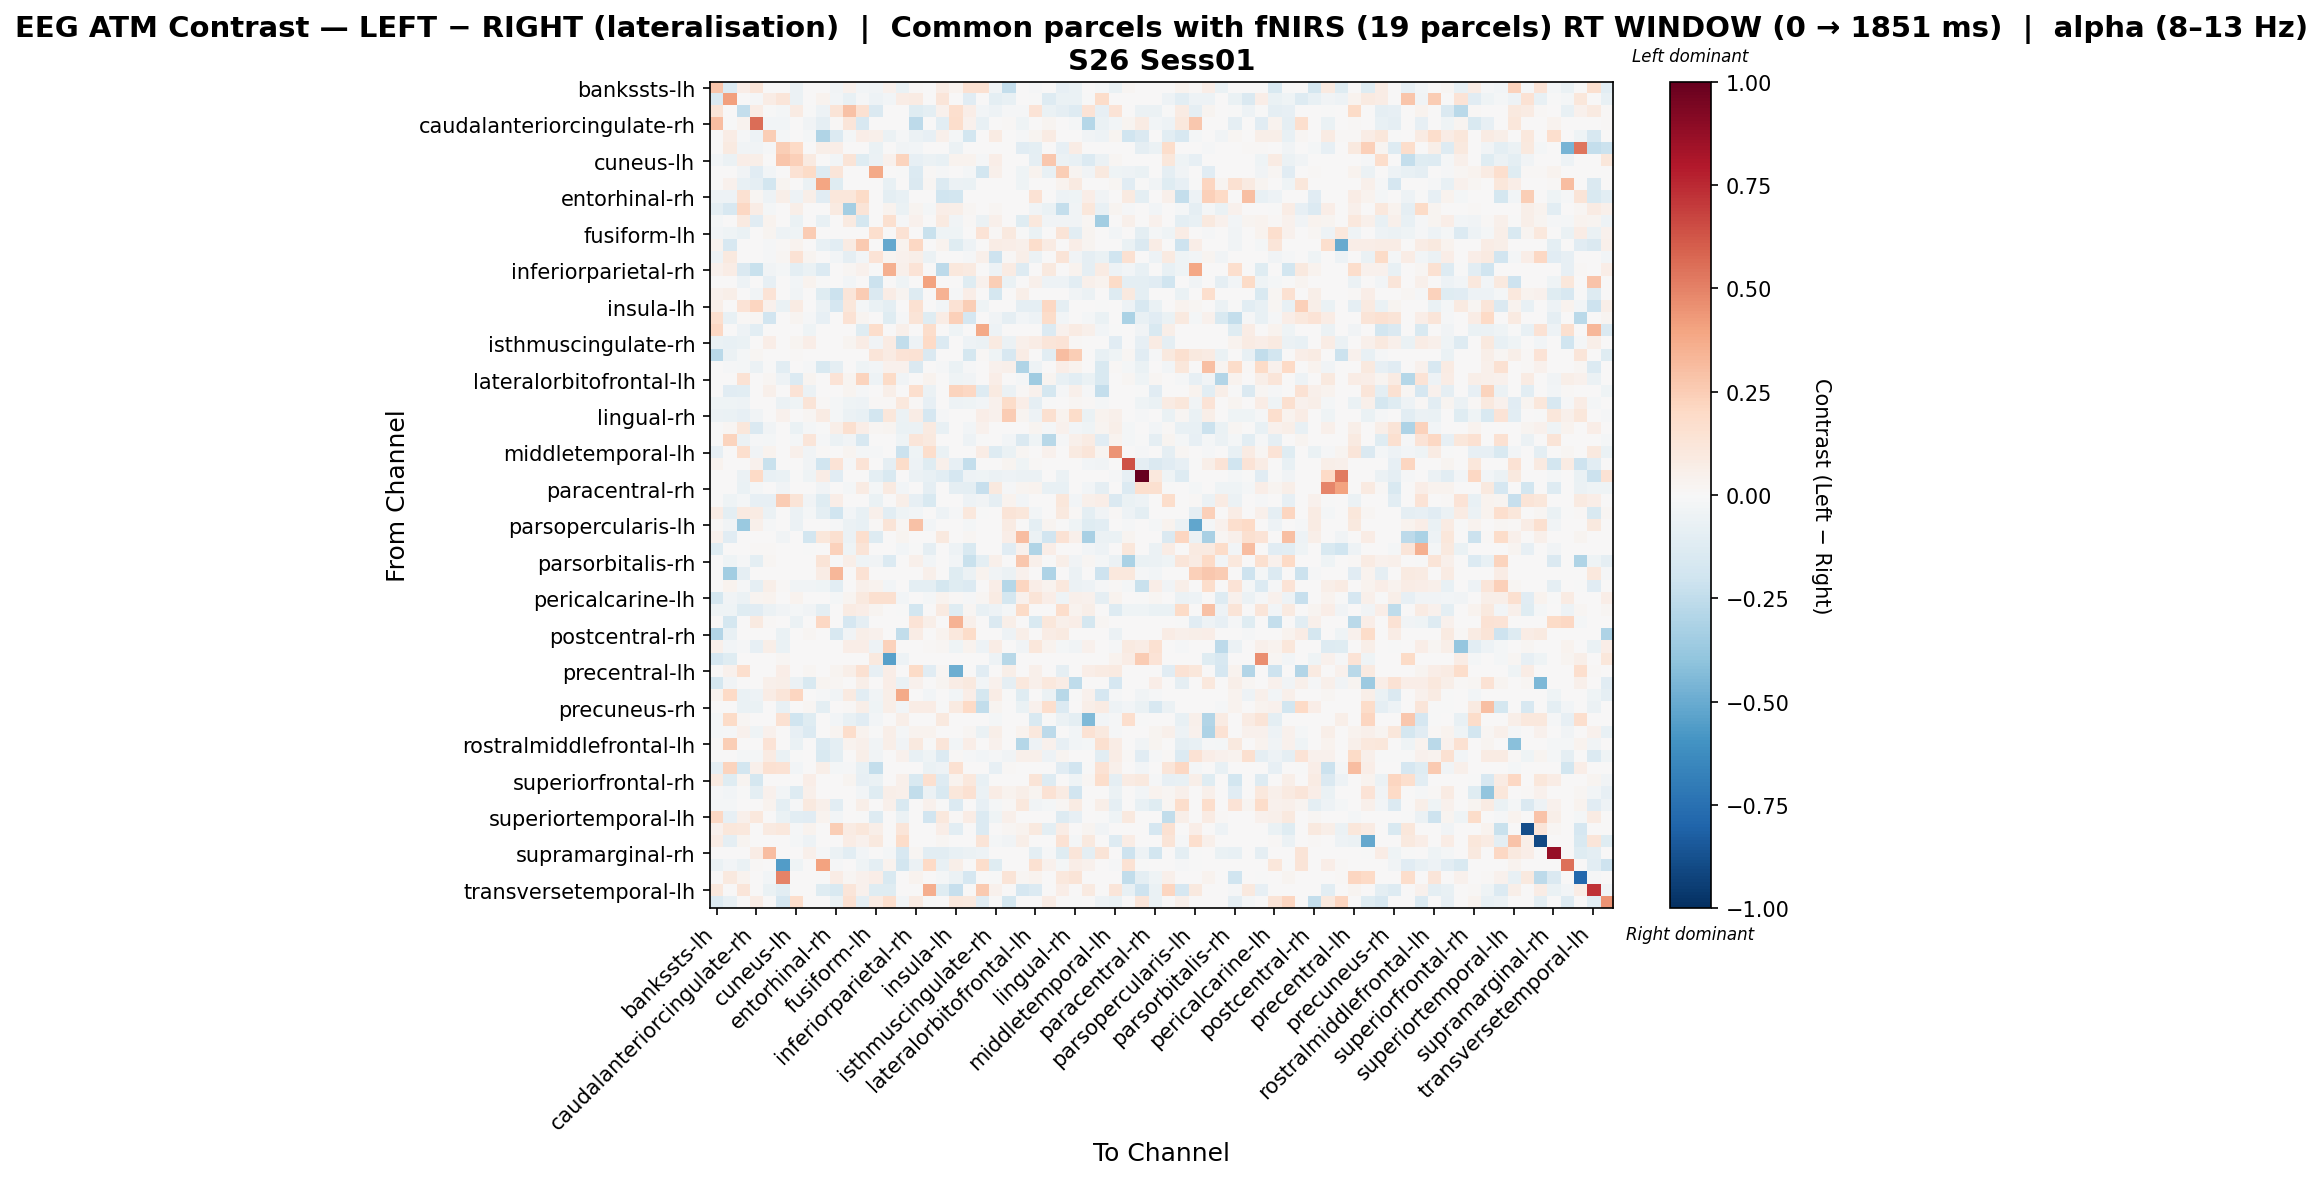

The table this chart was drawn from, first rows:
, bankssts-lh, bankssts-rh, caudalanteriorcingulate-lh, caudalanteriorcingulate-rh, caudalmiddlefrontal-lh, caudalmiddlefrontal-rh, cuneus-lh, cuneus-rh, entorhinal-lh, entorhinal-rh, frontalpole-lh, frontalpole-rh, fusiform-lh, fusiform-rh, inferiorparietal-lh, inferiorparietal-rh, inferiortemporal-lh, inferiortemporal-rh, insula-lh, insula-rh, isthmuscingulate-lh, isthmuscingulate-rh, lateraloccipital-lh
bankssts-lh, 0.2799, -0.1329, 0.06415, 0.1178, 0.0, 0.0, -0.05926, 0.0, 0.0, -0.03522, 0.0413, -0.02651, -0.03522, 0.04124, -0.06629, 0.01375, 0.007651, 0.07275, 0.03208, 0.1558, 0.153, -0.03236, -0.2384
bankssts-rh, -0.1459, 0.4075, 0.0, -0.01024, 0.07553, 0.1182, -0.06145, 0.0, 0.03486, -0.03073, -0.07282, -0.01018, -0.05121, -0.02731, 0.07043, 0.08133, 0.0, 0.1182, 0.0, -0.1128, 0.0, -0.09874, -0.07758
caudalanteriorcingulate-lh, 0.1318, 0.0, -0.2413, 0.07607, -0.00297, -0.01782, 0.0824, -0.005941, -0.05049, 0.131, 0.2906, 0.155, -0.1407, 0.0, 0.0, -0.1204, -0.09451, 0.04071, 0.1648, 0.06406, -0.02673, -0.04752, -0.01485
caudalanteriorcingulate-rh, 0.3053, -0.003001, 0.03235, 0.5594, -0.03001, -0.02701, 0.004917, -0.03602, -0.09004, 0.01036, 0.1191, -0.1617, 0.0, 0.0, 0.0, -0.2627, 0.0, -0.1026, 0.176, 0.04195, -0.07804, 0.0, 0.01553
caudalmiddlefrontal-lh, 0.0, 0.07636, -0.01177, -0.04706, 0.2426, -0.01961, 0.0, -0.01961, -0.2992, -0.1381, -0.01961, 0.06656, 0.05091, -0.05905, -0.007844, -0.05491, -0.07844, 0.04713, -0.01966, -0.1804, 0.0, 0.07904, 0.0
caudalmiddlefrontal-rh, 0.0, 0.08744, -0.03257, -0.03664, -0.01221, 0.2455, 0.2016, 0.0, 0.05578, 0.06755, 0.0, 0.0, -0.06921, 0.0, -0.03502, -0.02824, 0.0, 0.0, -0.05699, 0.0, 0.0, 0.0, 0.0
cuneus-lh, -0.02806, -0.06221, 0.06387, 0.06151, 0.0, 0.2803, 0.241, 0.09078, 0.0, -0.02799, 0.1307, -0.1213, -0.0618, 0.04312, 0.2199, -0.08507, -0.05558, -0.07411, 0.0349, 0.03726, -0.009264, 0.06608, 0.0
cuneus-rh, 0.0, 0.0, -0.0313, -0.1096, -0.02348, 0.0, 0.1407, 0.19, -0.1252, 0.124, 0.0, 0.0, 0.3824, 0.0, -0.0007193, -0.1369, 0.01522, -0.0117, 0.0, -0.01565, -0.1838, 0.05341, 0.0
entorhinal-lh, 0.0, 0.04113, -0.07482, -0.0935, -0.1847, 0.02963, 0.0, -0.05701, 0.3928, -0.1205, 0.0, 0.004552, 0.0, -0.07284, 0.0, -0.1425, 0.01793, -0.1328, -0.06213, -0.06414, 0.0, 0.0, 0.0
entorhinal-rh, -0.05431, -0.05431, 0.1546, 0.0209, -0.05356, 0.06049, -0.05431, 0.06049, -0.1125, 0.1114, 0.1103, 0.1885, 0.0, -0.0964, -0.07242, 0.0, 0.0, -0.196, -0.1804, 0.0, 0.0, 0.0, 0.0
frontalpole-lh, -0.09844, -0.1629, 0.2081, 0.0748, -0.01916, 0.0, 0.05855, 0.0, 0.0, 0.08926, -0.3389, 0.1304, 0.0, 0.03876, -0.06844, 0.03014, -0.01933, 0.07004, 0.05854, 0.0214, 0.0, 0.01951, 0.0
frontalpole-rh, -0.01625, 0.0002435, 0.08984, -0.1134, 0.03832, 0.0, -0.06943, 0.0, -0.07528, 0.003659, 0.09294, -0.1736, 0.0, 0.1572, -0.01471, 0.0433, 0.0, 0.09272, -0.03589, 0.008516, -0.05554, 0.05322, 0.006387
fusiform-lh, -0.02869, -0.03913, -0.06756, 0.0, 0.02356, -0.04956, -0.04563, 0.2563, 0.0, 0.0, 0.0, 0.0, 0.1678, 0.0, 0.1452, 0.0, -0.2214, -0.04174, -0.04039, 0.0, 0.1389, 0.01068, 0.0965
fusiform-rh, 0.03228, -0.1632, 0.0, 0.0, -0.008723, 0.0126, 0.03781, 0.0, -0.07127, -0.1052, 0.08191, 0.2633, 0.0, -0.5126, 0.03781, 0.2065, 0.0, 0.03487, -0.1188, -0.05091, 0.0, 0.0763, 0.06931
inferiorparietal-lh, -0.05346, 0.09574, 0.0, 0.0, -0.01391, 0.02084, 0.1449, 0.02472, 0.0, -0.02781, -0.08691, -0.02475, 0.1395, 0.02821, 0.04364, 0.05642, -0.0591, 0.0, 0.0, -0.01391, 0.04739, -0.2038, 0.01055
inferiorparietal-rh, 0.04328, 0.07617, -0.1435, -0.221, -0.03877, -0.0222, -0.09681, -0.06833, -0.1396, 0.0, 0.02116, 0.04232, -0.007755, 0.3578, 0.05078, 0.1365, 0.0, -0.2582, 0.1058, 0.09028, 0.0, -0.05041, 0.08463
inferiortemporal-lh, 0.0, 0.0, -0.04865, 0.0, -0.08113, 0.0, -0.02998, 0.03706, -0.006999, 0.0, -0.02509, 0.0, -0.2128, 0.0, -0.04394, 0.0, 0.4003, 0.0, 0.0, -0.1183, 0.03953, 0.2433, -0.06761
inferiortemporal-rh, 0.04294, 0.05511, 0.007695, -0.032, 0.1368, 0.0, -0.03585, 0.005511, -0.1183, -0.2134, 0.123, 0.2544, -0.1467, 0.07161, 0.03061, -0.1296, 0.0, 0.3485, -0.009629, 0.06613, 0.0, -0.1776, 0.0
insula-lh, 0.05713, 0.0, 0.1396, 0.2158, 0.04461, -0.06721, 0.08279, 0.0, -0.05816, -0.1693, 0.1143, -0.01863, -0.06603, -0.09935, 0.0, 0.1514, 0.0, -0.03119, 0.1447, 0.2457, -0.04347, 0.0, 0.0
insula-rh, 0.1698, -0.07761, 0.01385, 0.01849, -0.1948, 0.0, 0.02573, -0.007953, -0.07953, 0.0, 0.146, 0.03088, 0.0, -0.1229, -0.007953, 0.126, -0.1233, 0.07205, 0.2398, -0.1688, 0.0, -0.0388, -0.08748
isthmuscingulate-lh, 0.2084, 0.0, -0.04809, -0.1049, 0.0, 0.0, 0.0, -0.04242, 0.0, 0.0, 0.0, -0.118, 0.1729, 0.0, 0.05415, 0.0, 0.1758, 0.0, -0.04048, 0.0, 0.3781, -0.04723, 0.0
isthmuscingulate-rh, -0.06861, -0.07479, -0.06656, 0.0, 0.06262, 0.0, 0.02621, 0.06417, 0.0, 0.0, 0.02637, 0.0758, -0.03395, 0.08569, -0.2493, -0.04992, 0.2022, -0.1331, 0.0, -0.04986, -0.06232, 0.0882, -0.06232
lateraloccipital-lh, -0.2723, -0.05873, -0.01565, 0.02275, 0.0, 0.0, 0.01233, 0.0, 0.0, 0.0, 0.0, 0.007583, 0.1195, 0.08014, 0.1334, 0.148, -0.1409, 0.0, 0.0, -0.1722, 0.01517, -0.04271, -0.158
lateraloccipital-rh, 0.0, -0.01393, -0.01667, -0.05668, -0.0009152, -0.1034, 0.0, -0.01093, -0.1521, -0.08835, 0.0, -0.04305, -0.0271, 0.04402, 0.04126, -0.1433, 0.0, -0.00879, -0.06669, -0.01334, 0.002751, 0.04402, 0.05315
lateralorbitofrontal-lh, 0.0, 0.0, 0.1466, 0.0, 0.02036, -0.05328, -0.1375, 0.02606, 0.00579, 0.1353, 0.02682, 0.2251, -0.05328, 0.1877, -0.0333, 0.0, 0.03773, 0.0, -0.04662, -0.03552, 0.0, 0.06948, 0.0
lateralorbitofrontal-rh, 0.002577, -0.1132, -0.1023, 0.00315, 0.04897, 0.0, 0.1392, -0.05661, 0.0, 0.0, 0.02583, -0.01148, 0.0, 0.05928, 0.0, 0.17, -0.06232, 0.0, 0.2256, 0.2064, -0.1276, 0.09278, -0.05886
lingual-lh, -0.04674, -0.04414, -0.05282, 0.0, 0.0, -0.05972, -0.04155, 0.1306, 0.01215, -0.01932, -0.04316, -0.04986, 0.009949, 0.01215, 0.1025, 0.01215, -0.07907, 0.0, -0.05453, -0.04624, -0.02457, 0.04052, 0.1846
lingual-rh, -0.05474, -0.06737, -0.07986, -0.0379, 0.0, 0.0451, 0.00601, 0.0199, 0.08376, -0.02105, -0.05895, -0.0758, -0.1811, 0.1109, -0.05474, 0.07087, -0.1695, -0.01263, 0.0, 0.0, 0.07027, 0.04064, 0.2513
medialorbitofrontal-lh, -0.005844, 0.01692, 0.1169, -0.1474, -0.03381, 0.0, -0.06954, -0.02172, -0.002601, 0.05529, 0.1625, 0.06406, 0.01823, 0.0242, -0.06502, -0.05649, 0.08602, -0.07641, 0.0, -0.02794, 0.04102, 0.0, 0.0
medialorbitofrontal-rh, -0.006643, 0.2263, -0.05979, -0.01382, -0.02283, 0.0, -0.02046, 0.1247, -0.0103, -0.05529, -0.03816, -0.1635, 0.0, 0.0, -0.03986, 0.1197, 0.09926, 0.0, 0.0, -0.05093, -0.006643, 0.0, -0.02879
middletemporal-lh, -0.08494, 0.0005354, 0.1658, -0.0386, 0.03347, 0.0, 0.04982, -0.03244, 0.01236, 0.0, 0.02678, -0.01671, -0.01553, 0.0, -0.2163, -0.04632, 0.1733, -0.06948, 0.0, 0.0, 0.07055, -0.1251, -0.06488
middletemporal-rh, 0.03792, 0.0, 0.0, 0.0463, -0.2219, 0.0, 0.0, -0.03819, -0.1955, 0.1333, -0.01432, 0.1356, 0.0, -0.08689, 0.182, -0.05251, -0.1241, 0.0516, -0.08274, -0.2375, 0.0, 0.0, 0.02678
paracentral-lh, 0.0, 0.0, -0.05487, 0.201, -0.07371, -0.06455, -0.006455, -0.04054, 0.07181, -0.1143, 0.0, 0.0, -0.09912, -0.1511, 0.0, -0.05487, -0.07282, -0.1018, -0.1673, -0.05164, -0.04054, -0.05487, -0.05164
paracentral-rh, 0.0, 0.0, -0.06483, -0.02255, 0.003007, -0.03383, 0.0, 0.0, -0.03664, 0.0, -0.01973, 0.08363, -0.01691, 0.09283, -0.02819, 0.0, -0.09302, 0.0, -0.08889, -0.1013, -0.2318, 0.09997, -0.008456
parahippocampal-lh, 0.0, -0.04007, -0.01714, -0.07884, -0.07884, 0.2553, 0.1311, -0.0358, -0.12, 0.0681, 0.0, 0.001067, -0.06397, 0.0, 0.05801, -0.08226, -0.1498, 0.0, 0.0, -0.04799, -0.03585, -0.08801, 0.03458
parahippocampal-rh, 0.07738, -0.09984, 0.08732, 0.08248, -0.05713, 0.0, -0.0566, -0.01997, -0.09702, -0.2012, -0.02762, -0.07297, 0.05344, -0.1049, -0.04659, -0.02539, 0.0, -0.04877, -0.01312, 0.1045, -0.003328, 0.0, 0.1268
parsopercularis-lh, 0.008251, -0.03381, -0.3701, 0.05024, -0.0156, 0.0, -0.05721, 0.0, 0.0, -0.0156, -0.0619, -0.07168, 0.01298, 0.1298, 0.01938, 0.2921, -0.03121, 0.0, 0.006492, -0.02081, 0.0, 0.0, 0.08439
parsopercularis-rh, 0.04394, -0.1143, 0.00338, 0.0, 0.0, -0.03809, 0.0, -0.1804, 0.1104, 0.1589, -0.06094, 0.1648, -0.127, 0.0, 0.03042, 0.0, 0.0, 0.09803, 0.0, 0.02028, 0.0, 0.0, 0.06845
parsorbitalis-lh, -0.1196, 0.0, 0.0, 0.01188, 0.01096, 0.0, 0.0, -0.003654, 0.002741, 0.2302, -0.04122, 0.1253, 0.0, 0.0, -0.02923, -0.003654, -0.09136, 0.0, -0.05116, -0.1535, 0.0, 0.0, -0.1096
parsorbitalis-rh, 0.0, -0.0422, -0.009738, -0.1006, 0.0227, 0.0, 0.0, 0.0, 0.1252, -0.006566, 0.05933, -0.04523, -0.03246, -0.1383, 0.0, 0.05215, -0.02597, 0.0, -0.02627, -0.2214, -0.1006, 0.05215, 0.0
parstriangularis-lh, 0.0, -0.3488, -0.08646, 0.0, 0.0, 0.0, 0.0, 0.0, 0.07765, 0.3328, 0.0, 0.1416, 0.0, 0.0, 0.0, 0.0, 0.04746, 0.0, -0.1221, -0.05576, 0.03792, -0.03792, -0.06103
parstriangularis-rh, 0.004645, 0.03755, -0.00902, -0.09156, 0.05804, 0.01024, -0.03242, -0.03608, -0.04518, -0.1065, 0.0, 0.05438, 0.03716, -0.02436, 0.0, -0.0963, -0.09922, -0.175, -0.1204, -0.1353, 0.0, 0.06828, -0.2832
pericalcarine-lh, -0.1745, -0.03861, -0.05791, 0.02637, 0.03691, 0.0, 0.03303, 0.005273, 0.0, -0.0193, 0.02848, 0.09805, 0.1596, 0.1577, -0.02359, 0.0, -0.0223, 0.03312, 0.01318, -0.01072, 0.02042, 0.08174, -0.1768
pericalcarine-rh, -0.04274, -0.04142, -0.1214, -0.1103, -0.05517, -0.0331, -0.02071, -0.03446, -0.09789, 0.0, 0.08012, 0.06619, 0.02743, 0.0, -0.00301, -0.1802, 0.0, 0.08921, -0.1191, 0.02302, -0.07249, -0.04713, -0.02311
postcentral-lh, 0.0, -0.1745, 0.0, 0.09342, 0.007948, 0.0, -0.06099, 0.0, 0.2073, 0.0, -0.1647, -0.09149, 0.0, 0.0, 0.0, 0.1337, 0.05529, 0.0, 0.3465, 0.04962, 0.0, -0.1437, 0.0547
postcentral-rh, -0.2896, -0.07726, 0.0, 0.0, 0.0, -0.0674, 0.0, 0.01762, 0.0, -0.1637, -0.03512, 0.06168, 0.03965, 0.0, -0.2486, 0.07293, 0.0, 0.03525, 0.1089, 0.1823, 0.0, 0.0, -0.05307
posteriorcingulate-lh, 0.05135, -0.02905, -0.009683, -0.08069, 0.05777, -0.06778, 0.0, 0.0, 0.0, 0.0, 0.0674, 0.06415, -0.05164, 0.2303, 0.0, 0.0, 0.009628, 0.01749, -0.04196, 0.03851, -0.05164, 0.07382, 0.0
posteriorcingulate-rh, -0.1707, -0.1209, 0.0, 0.0, 0.0, 0.01948, 0.0, 0.0, 0.0, 0.0, 0.0, 0.0, 0.09725, -0.5421, -0.05253, 0.0, 0.0, 0.0, 0.0, 0.0, 0.0, -0.05253, -0.2801
precentral-lh, 0.0, 0.0457, 0.1657, 0.007356, 0.0, 0.0662, 0.0, 0.01714, 0.0, 0.02728, 0.05713, 0.1485, -0.08024, 0.06284, 0.0, 0.1903, -0.1169, 0.02285, -0.4903, 0.0, -0.1169, 0.0, 0.05884
precentral-rh, -0.1751, -0.03565, 0.0, 0.0, 0.04846, 0.05866, -0.05666, -0.1558, 0.02712, 0.02295, 0.0, 0.05611, 0.0, 0.06376, -0.0688, 0.04339, 0.0, 0.02664, 0.07593, 0.09762, -0.02833, 0.04499, -0.09256
precuneus-lh, 0.03309, 0.1989, -0.06936, -0.04699, 0.07552, 0.1236, 0.2142, 0.0, -0.01166, -0.03498, 0.08747, -0.102, -0.0358, 0.06146, 0.3826, 0.004728, -0.02461, 0.0, -0.02909, 0.06855, -0.1721, 0.07092, -0.006712
precuneus-rh, 0.0, 0.0, -0.069, -0.06677, 0.005988, -0.07345, 0.0, 0.01744, -0.09571, 0.0, 0.01384, 0.05536, -0.04452, 0.05997, -0.02431, 0.07732, 0.0762, -0.004452, 0.09211, 0.2014, -0.2492, 0.02692, 0.0
rostralanteriorcingulate-lh, -0.02253, 0.1925, 0.02099, 0.0, 0.0, 0.1539, -0.1961, -0.1224, 0.0, -0.02355, -0.07065, -0.1125, -0.02878, 0.0, 0.05954, 0.0, 0.0, 0.09884, 0.0, 0.0, 0.0, -0.02093, 0.0
rostralanteriorcingulate-rh, -0.02133, -0.01119, 0.04651, -0.04616, 0.04005, 0.0, -0.07886, -0.1375, 0.0, 0.0236, 0.1738, 0.03135, -0.005771, 0.05481, -0.01731, 0.03182, 0.03181, 0.0, 0.0, 0.01897, -0.06348, 0.06132, 0.0
rostralmiddlefrontal-lh, 0.01061, 0.2463, 0.0, 0.0, 0.1393, 0.004501, -0.06885, 0.0, -0.1357, -0.09395, 0.0369, 0.04733, -0.03163, 0.0596, -0.0335, 0.101, -0.003722, 0.1241, -0.02605, 0.06909, 0.0, 0.04251, 0.0
rostralmiddlefrontal-rh, 0.004344, 0.0, -0.02143, -0.02316, 0.08559, -0.06999, -0.002573, 0.004344, -0.1546, -0.0972, 0.0, 0.058, -0.03248, 0.004317, 0.0391, -0.0772, -0.04632, -0.1345, 0.01354, -0.01029, -0.02972, -0.01083, -0.03449
superiorfrontal-lh, -0.08812, 0.224, -0.184, 0.05154, 0.1521, 0.1456, -0.03076, 0.0, 0.06085, -0.02203, -0.008812, -0.0749, -0.2405, 0.0, 0.0, 0.0, -0.06754, -0.05287, 0.1546, 0.0, 0.0, -0.08371, 0.01289
superiorfrontal-rh, 0.09222, -0.1178, 0.03074, -0.1757, 0.0, 0.0, 0.0, 0.06268, 0.005583, 0.0, 0.02654, -0.08529, -0.06498, 0.0, 0.0538, -0.149, 0.1563, -0.1273, 0.03843, 0.1076, -0.07716, 0.0, 0.0
superiorparietal-lh, -0.008612, -0.02932, -0.006517, -0.09775, 0.04436, -0.02932, -0.1292, 0.04815, 0.0, 0.0, 0.0, -0.02493, -0.1199, 0.06071, 0.0537, -0.245, -0.06029, -0.155, 0.111, 0.1553, -0.06229, 0.07238, 0.03673
superiorparietal-rh, -0.02303, -0.01645, 0.0, 0.0, 0.039, -0.09959, -0.01316, 0.09765, 0.05205, -0.1037, 0.0, 0.05506, 0.002589, 0.05047, -0.1536, 0.0, 0.04589, -0.00415, -0.1379, 0.0, -0.08003, -0.01731, 0.01257
... 8 more rows
